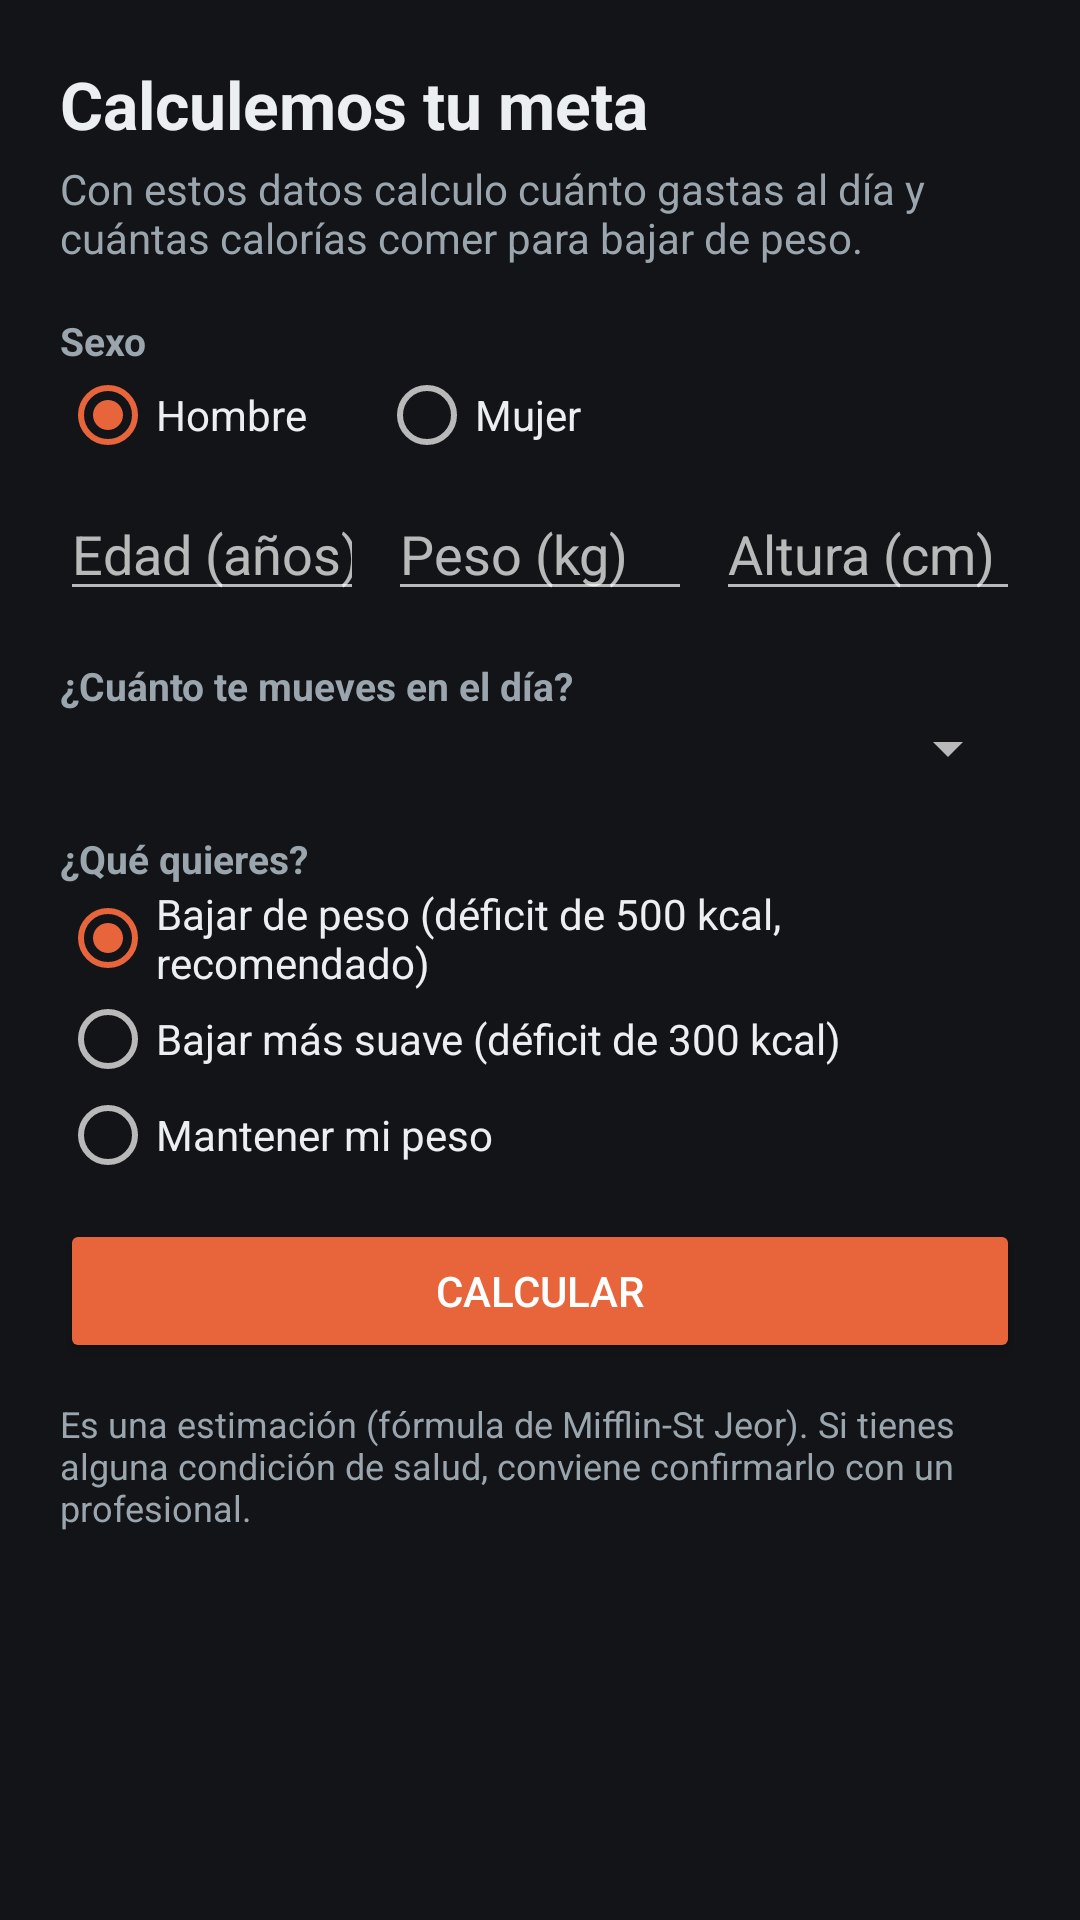

Write the Android layout XML for this screen, with the resource values it uses.
<!-- AndroidManifest.xml: application theme AppTheme.Oscuro -->
<!-- res/layout/calc.xml -->
<?xml version="1.0" encoding="utf-8"?>
<ScrollView xmlns:android="http://schemas.android.com/apk/res/android"
    android:layout_width="match_parent"
    android:layout_height="match_parent"
    android:fillViewport="true">

    <LinearLayout
        android:layout_width="match_parent"
        android:layout_height="wrap_content"
        android:orientation="vertical"
        android:padding="20dp">

        <TextView
            android:layout_width="wrap_content"
            android:layout_height="wrap_content"
            android:text="Calculemos tu meta"
            android:textColor="?attr/cTexto"
            android:textSize="22sp"
            android:textStyle="bold" />

        <TextView
            android:layout_width="wrap_content"
            android:layout_height="wrap_content"
            android:layout_marginTop="4dp"
            android:text="Con estos datos calculo cuánto gastas al día y cuántas calorías comer para bajar de peso."
            android:textColor="?attr/cTextoSec"
            android:textSize="14sp" />

        <TextView
            style="@style/Etiqueta"
            android:text="Sexo" />

        <RadioGroup
            android:id="@+id/c_sexo"
            android:layout_width="match_parent"
            android:layout_height="wrap_content"
            android:orientation="horizontal">

            <RadioButton
                android:id="@+id/c_hombre"
                android:layout_width="wrap_content"
                android:layout_height="wrap_content"
                android:checked="true"
                android:text="Hombre"
                android:textColor="?attr/cTexto" />

            <RadioButton
                android:id="@+id/c_mujer"
                android:layout_width="wrap_content"
                android:layout_height="wrap_content"
                android:layout_marginLeft="24dp"
                android:text="Mujer"
                android:textColor="?attr/cTexto" />
        </RadioGroup>

        <LinearLayout
            android:layout_width="match_parent"
            android:layout_height="wrap_content"
            android:layout_marginTop="8dp"
            android:orientation="horizontal">

            <EditText
                android:id="@+id/c_edad"
                android:layout_width="0dp"
                android:layout_height="wrap_content"
                android:layout_weight="1"
                android:hint="Edad (años)"
                android:inputType="number"
                android:maxLength="3" />

            <EditText
                android:id="@+id/c_peso"
                android:layout_width="0dp"
                android:layout_height="wrap_content"
                android:layout_marginLeft="8dp"
                android:layout_weight="1"
                android:hint="Peso (kg)"
                android:inputType="numberDecimal"
                android:maxLength="5" />

            <EditText
                android:id="@+id/c_altura"
                android:layout_width="0dp"
                android:layout_height="wrap_content"
                android:layout_marginLeft="8dp"
                android:layout_weight="1"
                android:hint="Altura (cm)"
                android:inputType="number"
                android:maxLength="3" />
        </LinearLayout>

        <TextView
            style="@style/Etiqueta"
            android:text="¿Cuánto te mueves en el día?" />

        <Spinner
            android:id="@+id/c_actividad"
            android:layout_width="match_parent"
            android:layout_height="wrap_content" />

        <TextView
            style="@style/Etiqueta"
            android:text="¿Qué quieres?" />

        <RadioGroup
            android:id="@+id/c_objetivo"
            android:layout_width="match_parent"
            android:layout_height="wrap_content">

            <RadioButton
                android:id="@+id/c_def500"
                android:layout_width="wrap_content"
                android:layout_height="wrap_content"
                android:checked="true"
                android:text="Bajar de peso (déficit de 500 kcal, recomendado)"
                android:textColor="?attr/cTexto" />

            <RadioButton
                android:id="@+id/c_def300"
                android:layout_width="wrap_content"
                android:layout_height="wrap_content"
                android:text="Bajar más suave (déficit de 300 kcal)"
                android:textColor="?attr/cTexto" />

            <RadioButton
                android:id="@+id/c_mantener"
                android:layout_width="wrap_content"
                android:layout_height="wrap_content"
                android:text="Mantener mi peso"
                android:textColor="?attr/cTexto" />
        </RadioGroup>

        <Button
            android:id="@+id/c_calcular"
            android:layout_width="match_parent"
            android:layout_height="wrap_content"
            android:layout_marginTop="12dp"
            android:backgroundTint="@color/naranja"
            android:text="Calcular"
            android:textColor="#FFFFFF" />

        <LinearLayout
            android:id="@+id/c_resultado"
            android:layout_width="match_parent"
            android:layout_height="wrap_content"
            android:layout_marginTop="16dp"
            android:background="@drawable/card_dark"
            android:orientation="vertical"
            android:padding="20dp"
            android:visibility="gone">

            <TextView
                android:layout_width="wrap_content"
                android:layout_height="wrap_content"
                android:text="Tu meta diaria"
                android:textColor="#B0BEC5"
                android:textSize="14sp" />

            <TextView
                android:id="@+id/c_meta"
                android:layout_width="wrap_content"
                android:layout_height="wrap_content"
                android:textColor="#FFFFFF"
                android:textSize="40sp"
                android:textStyle="bold" />

            <TextView
                android:id="@+id/c_detalle"
                android:layout_width="wrap_content"
                android:layout_height="wrap_content"
                android:layout_marginTop="8dp"
                android:lineSpacingExtra="4dp"
                android:textColor="#CFD8DC"
                android:textSize="14sp" />

            <Button
                android:id="@+id/c_usar"
                android:layout_width="match_parent"
                android:layout_height="wrap_content"
                android:layout_marginTop="12dp"
                android:backgroundTint="@color/naranja"
                android:textColor="#FFFFFF" />
        </LinearLayout>

        <TextView
            android:layout_width="wrap_content"
            android:layout_height="wrap_content"
            android:layout_marginTop="12dp"
            android:text="Es una estimación (fórmula de Mifflin-St Jeor). Si tienes alguna condición de salud, conviene confirmarlo con un profesional."
            android:textColor="?attr/cTextoSec"
            android:textSize="12sp" />
    </LinearLayout>
</ScrollView>
<!-- resources referenced by this layout -->
<resources>
  <color name="naranja">#E8643A</color>
  <!-- drawable card_dark (drawable) -->
  <shape xmlns:android="http://schemas.android.com/apk/res/android">
      <corners android:radius="20dp" />
      <solid android:color="#1F2933" />
  </shape>
  <style name="Etiqueta">
          <item name="android:layout_width">wrap_content</item>
          <item name="android:layout_height">wrap_content</item>
          <item name="android:layout_marginTop">16dp</item>
          <item name="android:textColor">?attr/cTextoSec</item>
          <item name="android:textSize">13sp</item>
          <item name="android:textStyle">bold</item>
      </style>
  <style name="AppTheme.Oscuro" parent="android:Theme.Material">
          <item name="android:colorPrimary">@color/naranja</item>
          <item name="android:colorPrimaryDark">#0B0D0F</item>
          <item name="android:colorAccent">@color/naranja</item>
          <item name="android:windowBackground">@color/fondo_oscuro</item>
          <item name="android:navigationBarColor">#0B0D0F</item>
          <item name="cFondo">@color/fondo_oscuro</item>
          <item name="cTexto">#ECEFF1</item>
          <item name="cTextoSec">#9AA5AE</item>
          <item name="cChip">#263238</item>
          <item name="cChipTexto">#ECEFF1</item>
          <item name="fondoFila">@drawable/fila_oscuro</item>
      </style>
  <color name="fondo_oscuro">#121417</color>
  <!-- drawable fila_oscuro (drawable) -->
  <shape xmlns:android="http://schemas.android.com/apk/res/android">
      <corners android:radius="16dp" />
      <solid android:color="#1E252B" />
  </shape>
</resources>
